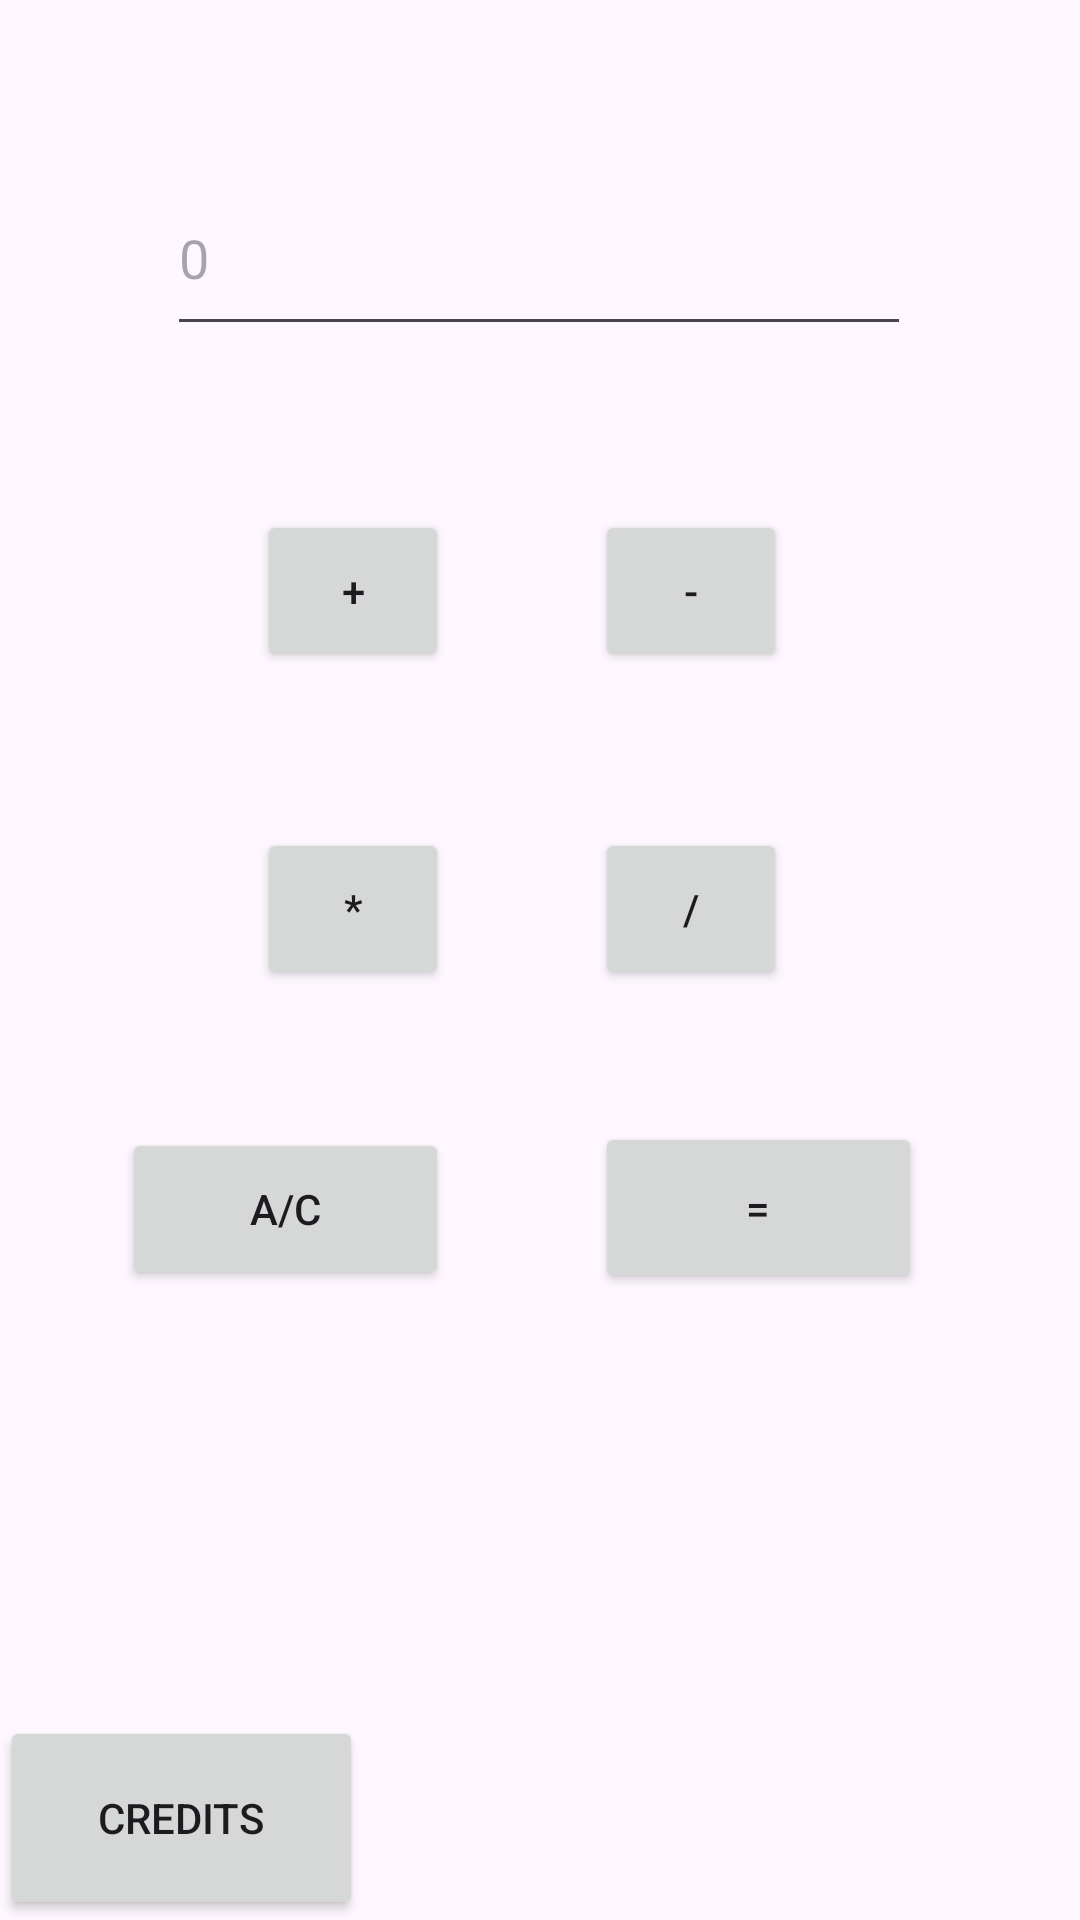

Write the Android layout XML for this screen, with the resource values it uses.
<!-- AndroidManifest.xml: application theme Theme.OfekDafnaEX12calc -->
<!-- res/layout/activity_main.xml -->
<?xml version="1.0" encoding="utf-8"?>
<androidx.constraintlayout.widget.ConstraintLayout xmlns:android="http://schemas.android.com/apk/res/android"
    xmlns:app="http://schemas.android.com/apk/res-auto"
    xmlns:tools="http://schemas.android.com/tools"
    android:layout_width="match_parent"
    android:layout_height="match_parent"
    tools:context=".MainActivity">

    <Button
        android:id="@+id/btn"
        android:layout_width="64dp"
        android:layout_height="54dp"
        android:text="-"
        android:onClick="minus"
        app:layout_constraintBottom_toBottomOf="parent"
        app:layout_constraintEnd_toEndOf="parent"
        app:layout_constraintHorizontal_bias="0.594"
        app:layout_constraintStart_toStartOf="@+id/EDT"
        app:layout_constraintTop_toBottomOf="@+id/EDT"
        app:layout_constraintVertical_bias="0.116" />

    <Button
        android:id="@+id/btn1"
        android:layout_width="64dp"
        android:layout_height="54dp"
        android:layout_marginTop="52dp"
        android:text="/"
        android:onClick="devide"
        app:layout_constraintEnd_toEndOf="@+id/btn"
        app:layout_constraintStart_toStartOf="@+id/btn"
        app:layout_constraintTop_toBottomOf="@+id/btn" />

    <Button
        android:id="@+id/btn2"
        android:layout_width="64dp"
        android:layout_height="54dp"
        android:text="+"
        android:onClick="plus"
        app:layout_constraintBottom_toBottomOf="@+id/btn"
        app:layout_constraintEnd_toEndOf="@+id/EDT"
        app:layout_constraintHorizontal_bias="0.358"
        app:layout_constraintStart_toStartOf="parent"
        app:layout_constraintTop_toTopOf="@+id/btn"
        app:layout_constraintVertical_bias="1.0" />

    <Button
        android:id="@+id/btn3"
        android:layout_width="109dp"
        android:layout_height="54dp"
        android:text="A/C"
        android:onClick="reset"
        app:layout_constraintBottom_toBottomOf="@+id/btn5"
        app:layout_constraintEnd_toEndOf="@+id/btn4"
        app:layout_constraintTop_toTopOf="@+id/btn5"
        app:layout_constraintVertical_bias="0.621" />

    <Button
        android:id="@+id/btn4"
        android:layout_width="64dp"
        android:layout_height="54dp"
        android:text="*"
        android:onClick="multiply"
        app:layout_constraintBottom_toBottomOf="@+id/btn1"
        app:layout_constraintEnd_toEndOf="@+id/btn2"
        app:layout_constraintStart_toStartOf="@+id/btn2"
        app:layout_constraintTop_toTopOf="@+id/btn1" />

    <EditText
        android:id="@+id/EDT"
        android:layout_width="248dp"
        android:layout_height="62dp"
        android:ems="10"
        android:hint="0"
        android:inputType="numberDecimal|numberSigned"
        app:layout_constraintBottom_toBottomOf="parent"
        app:layout_constraintEnd_toEndOf="parent"
        app:layout_constraintHorizontal_bias="0.496"
        app:layout_constraintStart_toStartOf="parent"
        app:layout_constraintTop_toTopOf="parent"
        app:layout_constraintVertical_bias="0.092" />

    <Button
        android:id="@+id/btn5"
        android:layout_width="109dp"
        android:layout_height="57dp"
        android:layout_marginTop="44dp"
        android:text="="
        android:onClick="answer"
        app:layout_constraintStart_toStartOf="@+id/btn1"
        app:layout_constraintTop_toBottomOf="@+id/btn1" />

    <Button
        android:id="@+id/btn6"
        android:layout_width="121dp"
        android:layout_height="68dp"
        android:text="credits"
        android:onClick="credits"
        app:layout_constraintBottom_toBottomOf="parent"
        app:layout_constraintStart_toStartOf="parent" />

</androidx.constraintlayout.widget.ConstraintLayout>
<!-- resources referenced by this layout -->
<resources>
  <style name="Theme.OfekDafnaEX12calc" parent="Base.Theme.OfekDafnaEX12calc" />
  <style name="Base.Theme.OfekDafnaEX12calc" parent="Theme.Material3.DayNight.NoActionBar">
          
          
      </style>
</resources>
